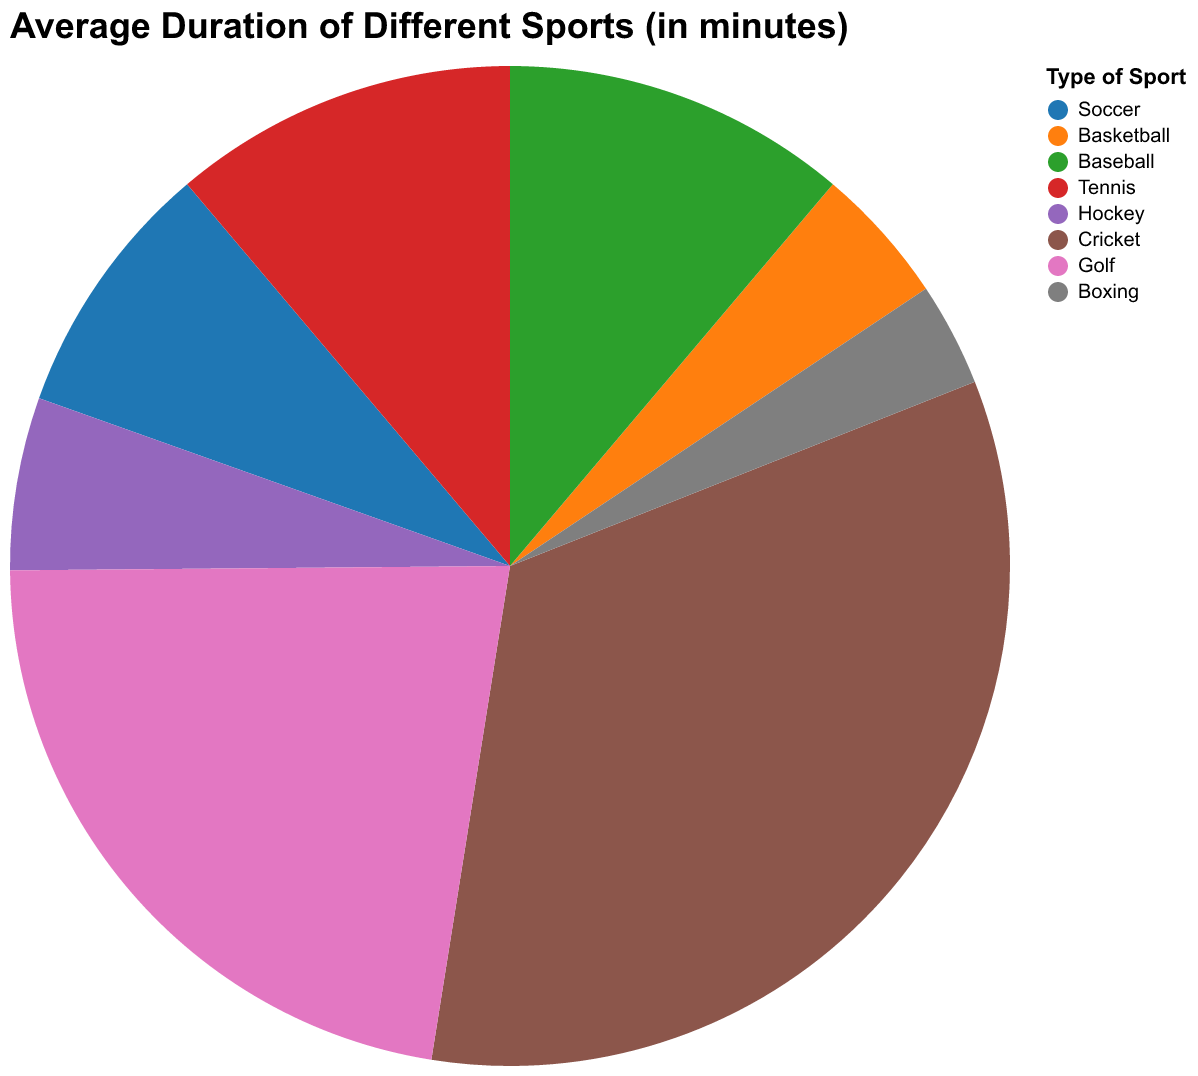

The table this chart was drawn from, first rows:
Sport, Average Duration
Soccer, 90
Basketball, 48
Baseball, 120
Tennis, 120
Hockey, 60
Cricket, 360
Golf, 240
Boxing, 36
